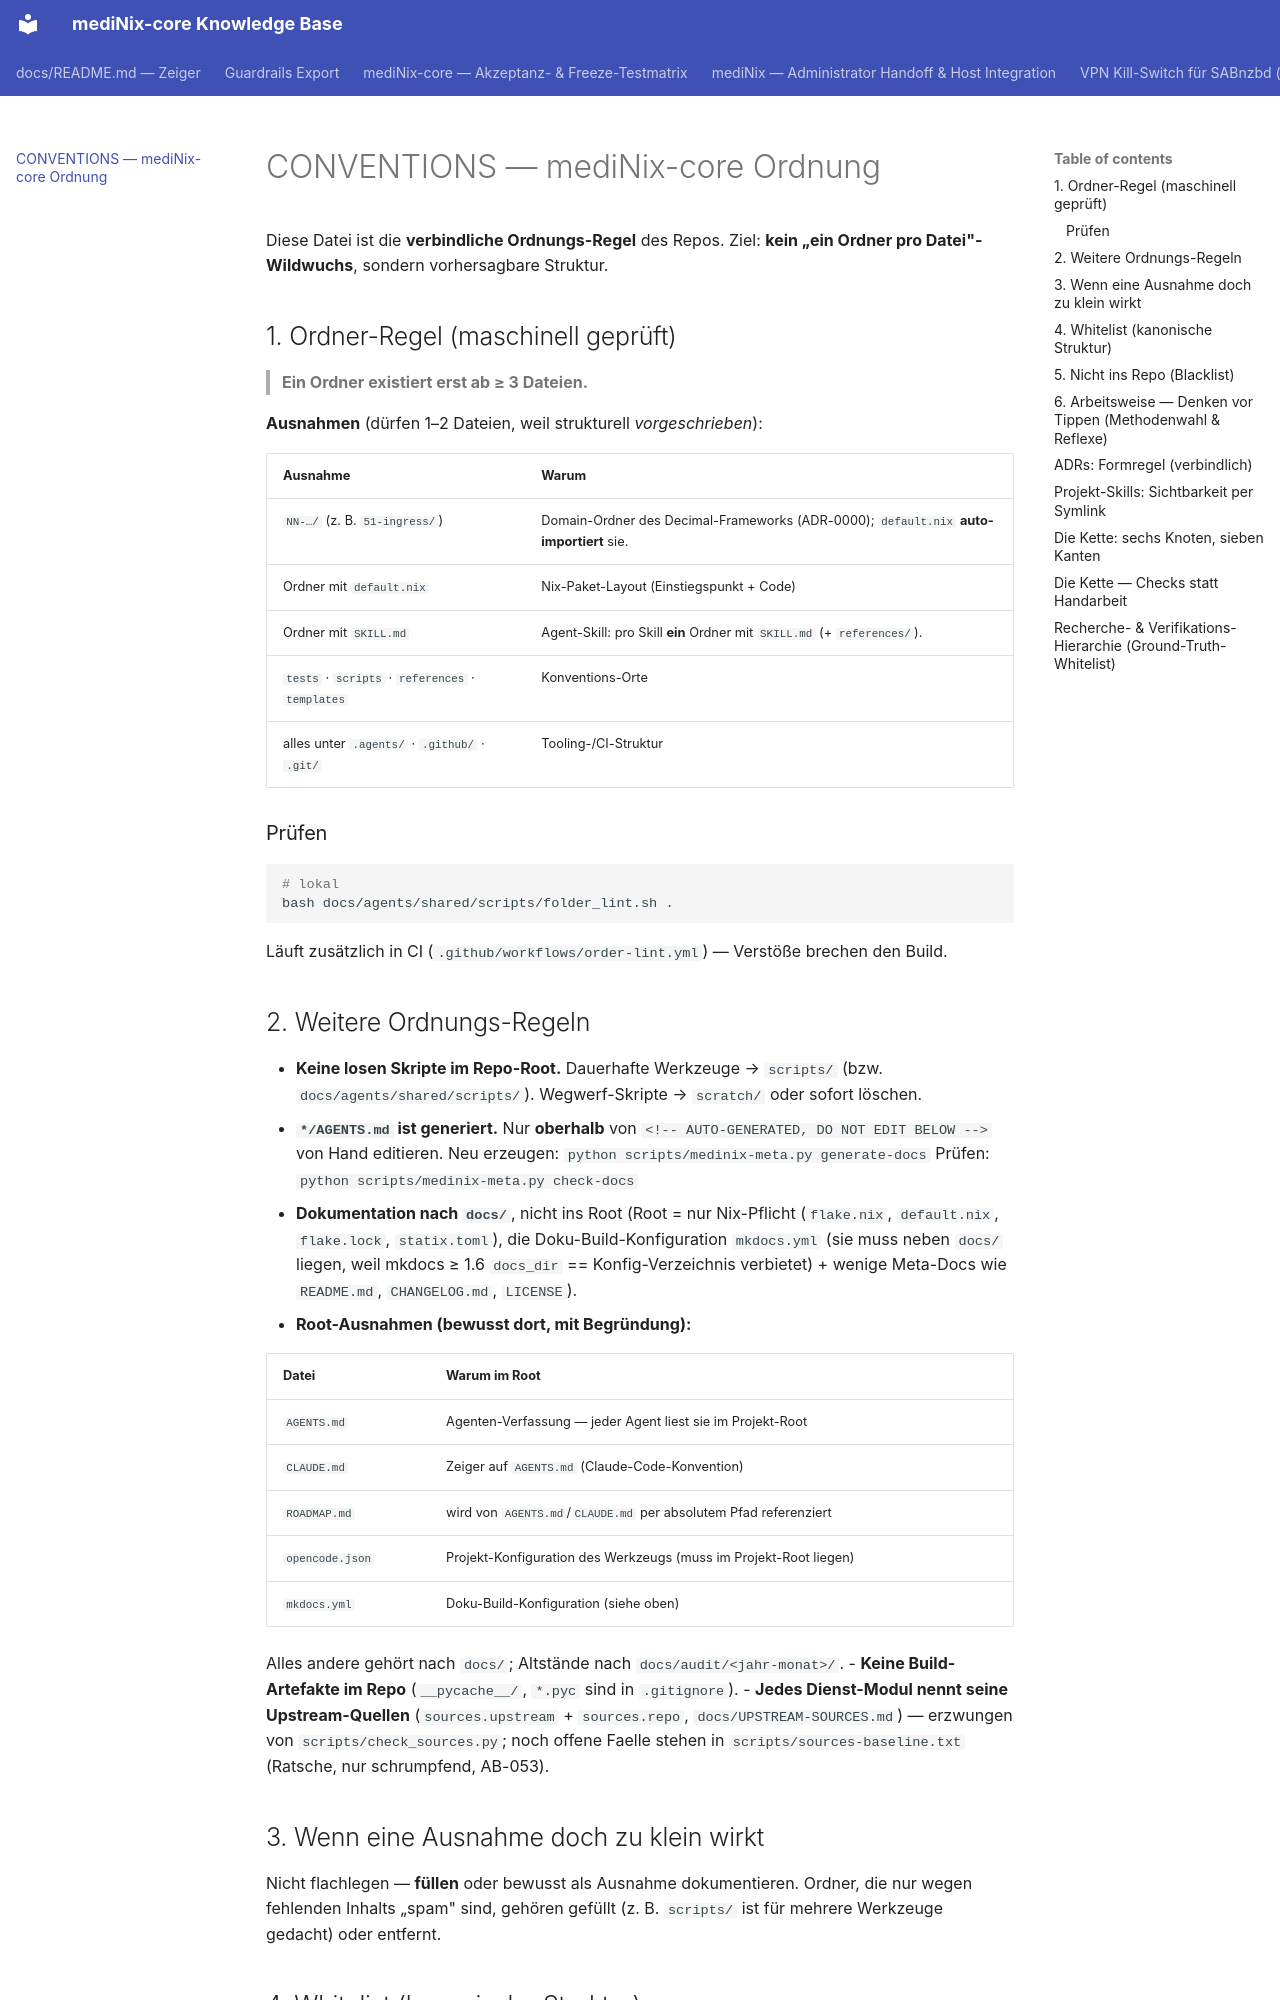

repository: grapefruit89/mediNix-core · page: CONVENTIONS/index.html · generator: mkdocs

# CONVENTIONS — mediNix-core Ordnung

Diese Datei ist die **verbindliche Ordnungs-Regel** des Repos. Ziel: **kein
„ein Ordner pro Datei"-Wildwuchs**, sondern vorhersagbare Struktur.

## 1. Ordner-Regel (maschinell geprüft)

> **Ein Ordner existiert erst ab ≥ 3 Dateien.**

**Ausnahmen** (dürfen 1–2 Dateien, weil strukturell *vorgeschrieben*):

| Ausnahme | Warum |
|---|---|
| `NN-…/` (z. B. `51-ingress/`) | Domain-Ordner des Decimal-Frameworks (ADR-0000); `default.nix` **auto-importiert** sie. |
| Ordner mit `default.nix` | Nix-Paket-Layout (Einstiegspunkt + Code) |
| Ordner mit `SKILL.md` | Agent-Skill: pro Skill **ein** Ordner mit `SKILL.md` (+ `references/`). |
| `tests` · `scripts` · `references` · `templates` | Konventions-Orte |
| alles unter `.agents/` · `.github/` · `.git/` | Tooling-/CI-Struktur |

### Prüfen
```bash
# lokal
bash docs/agents/shared/scripts/folder_lint.sh .
```
Läuft zusätzlich in CI (`.github/workflows/order-lint.yml`) — Verstöße brechen den Build.

## 2. Weitere Ordnungs-Regeln

- **Keine losen Skripte im Repo-Root.** Dauerhafte Werkzeuge → `scripts/`
  (bzw. `docs/agents/shared/scripts/`). Wegwerf-Skripte → `scratch/` oder sofort löschen.
- **`*/AGENTS.md` ist generiert.** Nur **oberhalb** von
  `<!-- AUTO-GENERATED, DO NOT EDIT BELOW -->` von Hand editieren.
  Neu erzeugen: `python scripts/medinix-meta.py generate-docs`
  Prüfen:        `python scripts/medinix-meta.py check-docs`
- **Dokumentation nach `docs/`**, nicht ins Root (Root = nur Nix-Pflicht
  (`flake.nix`, `default.nix`, `flake.lock`, `statix.toml`), die
  Doku-Build-Konfiguration `mkdocs.yml` (sie muss neben `docs/` liegen, weil
  mkdocs ≥ 1.6 `docs_dir` == Konfig-Verzeichnis verbietet) + wenige Meta-Docs
  wie `README.md`, `CHANGELOG.md`, `LICENSE`).
- **Root-Ausnahmen (bewusst dort, mit Begründung):**

  | Datei | Warum im Root |
  |---|---|
  | `AGENTS.md` | Agenten-Verfassung — jeder Agent liest sie im Projekt-Root |
  | `CLAUDE.md` | Zeiger auf `AGENTS.md` (Claude-Code-Konvention) |
  | `ROADMAP.md` | wird von `AGENTS.md`/`CLAUDE.md` per absolutem Pfad referenziert |
  | `opencode.json` | Projekt-Konfiguration des Werkzeugs (muss im Projekt-Root liegen) |
  | `mkdocs.yml` | Doku-Build-Konfiguration (siehe oben) |

  Alles andere gehört nach `docs/`; Altstände nach `docs/audit/<jahr-monat>/`.
- **Keine Build-Artefakte im Repo** (`__pycache__/`, `*.pyc` sind in `.gitignore`).
- **Jedes Dienst-Modul nennt seine Upstream-Quellen** (`sources.upstream` +
  `sources.repo`, `docs/UPSTREAM-SOURCES.md`) — erzwungen von
  `scripts/check_sources.py`; noch offene Faelle stehen in
  `scripts/sources-baseline.txt` (Ratsche, nur schrumpfend, AB-053).

## 3. Wenn eine Ausnahme doch zu klein wirkt

Nicht flachlegen — **füllen** oder bewusst als Ausnahme dokumentieren. Ordner,
die nur wegen fehlenden Inhalts „spam" sind, gehören gefüllt (z. B. `scripts/`
ist für mehrere Werkzeuge gedacht) oder entfernt.
